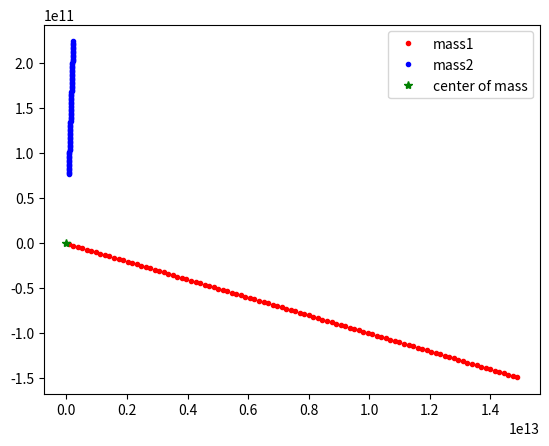

Here is the Python script that generated this plot:
import numpy as np
import matplotlib.pyplot as plt

G = 6.67e-11
m_solar = 2e30
au = 1.496e11


class BinarySystem:
    """[summary]
    pos1, pos2: positions in speherical coordinates (numpy array of three numbers)
    omega: orbital frequency
    e: eccentricity
    a: semi_major axis length
    acc1: acceleration of mass 1
    acc2: acceleration of mass 2
    vel1: velocity of mass 1
    vel2 : velocity of mass 2

    """

    def __init__(self, m1, m2, a, omega, e, dt=1) -> None:
        self.m1 = m1 * m_solar
        self.m2 = m2 * m_solar
        # self.omega = omega
        self.e = e
        self.p1 = np.array([-0.5 * au, 0.0 * au])
        self.p2 = np.array([0.5 * au, 0.0 * au])
        self.a = a
        self.dt = 1

        self.com = (self.m1 * self.p1 + self.m2 * self.p2) / (self.m1 + self.m2)
        self.pos1 = self.p1 - self.com
        self.pos2 = self.p2 - self.com

        # v1_init= -G*self.m2 * np.linalg.norm(self.pos1)*(1+self.e) / (np.linalg.norm(self.pos1 - self.pos2)**2)
        # v2_init= G*self.m1 * np.linalg.norm(self.pos2)*(1+self.e) / (np.linalg.norm(self.pos1 - self.pos2)**2)
        self.v1 = np.array([1, -0.01]) * au
        self.v2 = np.array([0.01, 0.01]) * au

    @property
    def force(self):
        r = self.pos2 - self.pos1
        r_norm = np.linalg.norm(r)
        r_unit = r / r_norm
        f = (G * self.m1 * self.m2 / r_norm ** 2) * r_unit
        return f

    def update_position(self):
        self.acc1 = self.force / self.m1
        self.acc2 = -self.force / self.m2
        self.pos1 += self.acc1 * (self.dt ** 2) + self.v1 * self.dt
        self.pos2 += self.acc2 * (self.dt ** 2) + self.v2 * self.dt
        self.v1 += self.acc1 * self.dt
        self.v2 += self.acc2 * self.dt
        return self.pos1, self.pos2, self.com


if __name__ == "__main__":
    binary = BinarySystem(1, 1, 0, 0, 2)
    star1_loc = np.zeros((100, 2))
    star2_loc = np.zeros((100, 2))
    c = np.zeros(2)
    for i in range(100):
        p1, p2, c = binary.update_position()
        star1_loc[i, :] = p1
        star2_loc[i, :] = p2
        # print(f"{p1=};{p2=}")

    plt.figure(1)
    plt.plot(star1_loc[:, 0], star1_loc[:, 1], "r.", label="mass1")
    plt.plot(star2_loc[:, 0], star2_loc[:, 0], "b.", label="mass2")
    plt.plot(c[0], c[1], "g*", label="center of mass")
    plt.legend()
    plt.savefig("traj.png")
    plt.show()
